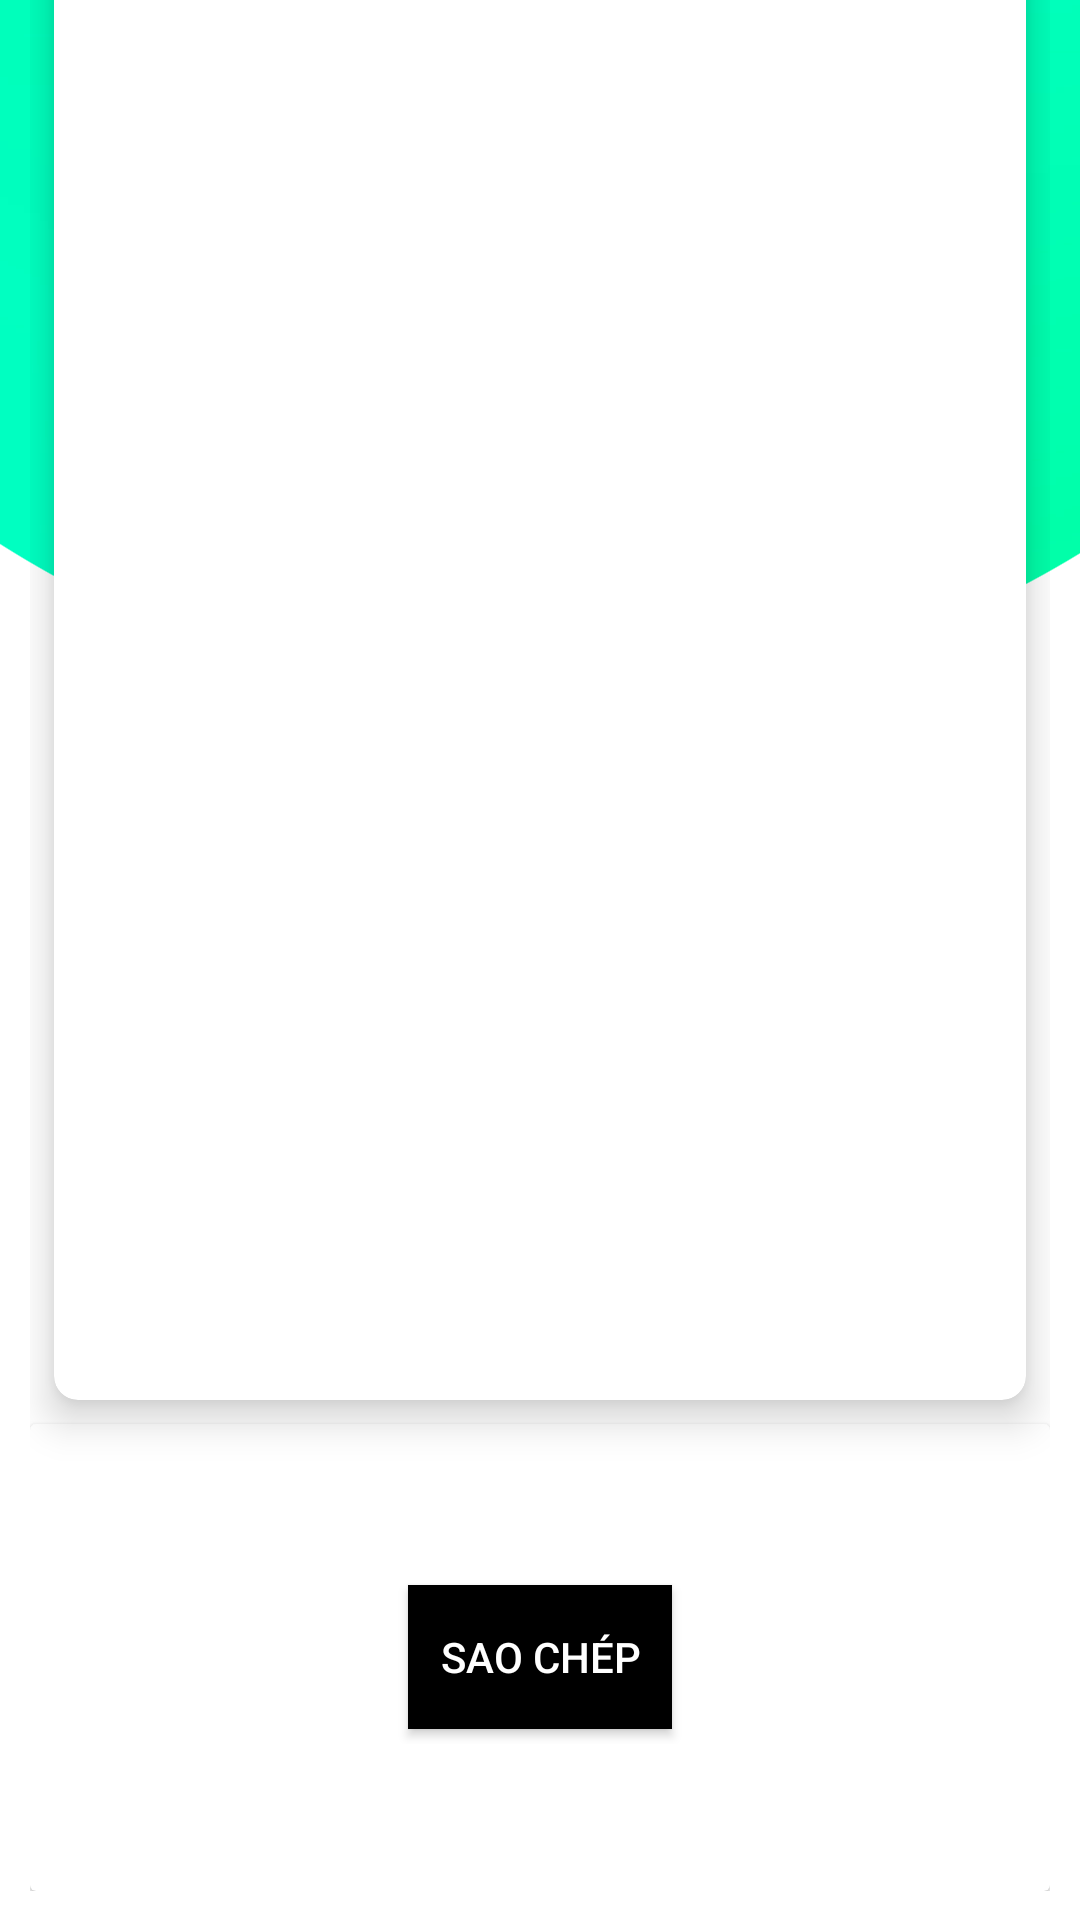

This screen was rendered from an Android layout file. Write that file and the resources it references.
<!-- AndroidManifest.xml: application theme Theme.Kotlin_LTUDDD -->
<!-- res/layout/activity_result.xml -->
<?xml version="1.0" encoding="utf-8"?>
<androidx.constraintlayout.widget.ConstraintLayout xmlns:android="http://schemas.android.com/apk/res/android"
    xmlns:app="http://schemas.android.com/apk/res-auto"
    xmlns:tools="http://schemas.android.com/tools"
    android:layout_width="match_parent"
    android:layout_height="match_parent"
    android:background="@drawable/header"
    tools:context=".ResultActivity">

    <GridLayout
        android:id="@+id/gridLayout"
        android:layout_width="match_parent"
        android:layout_height="650dp"
        android:layout_margin="10dp"
        android:columnCount="2"
        android:foregroundGravity="bottom"
        android:rowCount="3"
        app:layout_constraintBottom_toBottomOf="parent"
        app:layout_constraintEnd_toEndOf="parent"
        >

        <androidx.cardview.widget.CardView
            android:layout_width="wrap_content"
            android:layout_height="wrap_content"
            android:layout_row="0"
            android:layout_rowWeight="4"
            android:layout_column="0"
            android:layout_columnWeight="1"
            android:layout_gravity="fill"
            android:layout_margin="8dp"
            app:cardCornerRadius="8dp"
            app:cardElevation="8dp">

            <LinearLayout
                android:layout_width="wrap_content"
                android:layout_height="wrap_content"
                android:layout_gravity="center"
                android:gravity="center"
                android:orientation="vertical">

                <TextView
                    android:id="@+id/txtQR"
                    android:layout_width="wrap_content"
                    android:layout_height="wrap_content"
                    android:layout_margin="30dp"
                    android:fontFamily="sans-serif-condensed"
                    android:text=""
                    android:textAlignment="center"
                    android:textSize="20sp"
                    android:textStyle="bold" />

            </LinearLayout>
        </androidx.cardview.widget.CardView>

        <androidx.cardview.widget.CardView
            android:layout_width="wrap_content"
            android:layout_height="wrap_content"
            android:layout_row="1"
            android:layout_rowWeight="1"
            android:layout_column="0"
            android:layout_columnWeight="1"
            android:layout_gravity="fill"
            >

            <LinearLayout
                android:layout_width="wrap_content"
                android:layout_height="wrap_content"
                android:layout_gravity="center"
                android:gravity="center"
                android:orientation="vertical">
                <Button
                    android:layout_width="wrap_content"
                    android:layout_height="wrap_content"
                    android:id="@+id/btn_copy"
                    android:text="Sao chép"
                    android:textColor="#FFFFFF"
                    android:background="#000000"
                    android:padding="10dp"
                    android:layout_margin="5dp"
                    />

            </LinearLayout>
        </androidx.cardview.widget.CardView>

    </GridLayout>

</androidx.constraintlayout.widget.ConstraintLayout>
<!-- resources referenced by this layout -->
<resources>
  <!-- drawable header: png bitmap (drawable, 22653 bytes) -->
  <style name="Theme.Kotlin_LTUDDD" parent="Base.Theme.Kotlin_LTUDDD" />
  <style name="Base.Theme.Kotlin_LTUDDD" parent="Theme.Material3.DayNight.NoActionBar">
          
          
      </style>
</resources>
